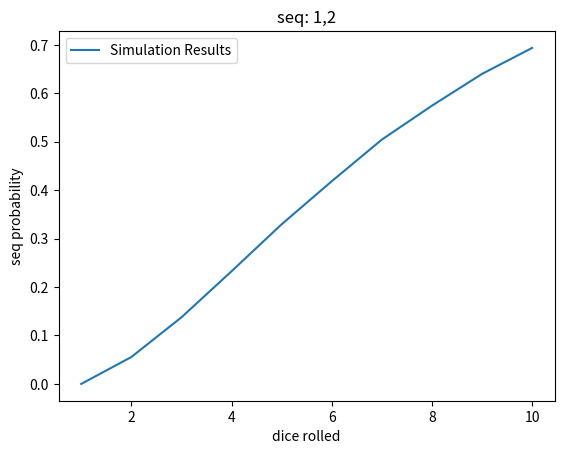

Reproduce this figure in Python.
import random
import itertools
import matplotlib.pyplot as plt

class SimParams:
    def __init__(self, trials, seq):
        self.trials = trials
        self.seq = seq
        self.val_stats = ["in_roll", "not_in_roll"]

        # add seq_combo_labels (depend on the seq)
        self.seq_stats = []
        seq_combos = self._get_non_empty_combos()
        self._get_seq_stats(seq_combos)

    def _get_seq_stats(self, seq_combos):
        for n in range(len(seq_combos)):
            print()
            print("n=", n+1)
            n_combos = seq_combos[n]
            for combo in n_combos:
                print(combo)

                in_seq = []
                out_seq = []
                for val in seq:
                    if val in combo:
                        in_seq.append(str(val))
                    else:
                        out_seq.append(str(val))
                label = ",".join(in_seq) + "_not_" + ",".join(out_seq)
                self.seq_stats.append(label)

    def _get_non_empty_combos(self):
        combos = []
        for n in range(0, len(self.seq)+1):
            combos.append(itertools.combinations(self.seq, n))
        return combos

class SimData:
    def __init__(self, sim_params, dice):
        self.trials = sim_params.trials
        self.dice = dice
        self.val_stats = None
        self.seq_stats = None
        self.init_data(seq, sim_params.val_stats, sim_params.seq_stats)

    def init_data(self, seq, val_props, seq_props):
        self.val_stats = {}
        for val in seq:
            self.val_stats[val] = {}
            for stat in val_props:
                self.val_stats[val][stat] = 0

        self.seq_stats = {}
        for label in seq_props:
            self.seq_stats[label] = 0

    def display_results(self):
        # Only works for the sequence 1,2
        print()
        print("########################################################################")
        print()
        print("dice: ", self.dice)
        print()
        print("probability 1 and 2: ", self.seq_stats["1,2_not_"]/self.trials)
        print()
        print("probability not 1 and not 2: ", self.seq_stats["_not_1,2"]/self.trials)
        print()
        print("probability 1: ", self.val_stats[1]["in_roll"]/self.trials)
        print()
        print("probability not 1: ", self.val_stats[1]["not_in_roll"]/self.trials)
        print()
        print("probability 1 and not 2: ", self.seq_stats["1_not_2"]/self.val_stats[2]["not_in_roll"])
        print()

class SimTrial:
    def __init__(self, seq, data):
        self.target_seq = seq
        self.data = data

    def _check_val_in_roll(self, val, roll):
        if (val in roll):
            return True
        return False

    def check_seq_in_roll(self, seq, roll):
        passed = True
        for val in seq:
            if not self._check_val_in_roll(val, roll):
                passed = False
                break
        return passed

    def check_no_val_in_roll(self, seq, roll):
        passed = True
        for val in seq:
            if self._check_val_in_roll(val, roll):
                passed = False
                break
        return passed

    def _check_seq1_in_seq2_out(self, seq1, seq2, roll):
        passed = True
        if not self.check_seq_in_roll(seq1, roll):
            passed = False

        if not self.check_no_val_in_roll(seq2, roll):
            passed = False
        return passed

    def _str_list_2_seq(self, str_list):
        # should be possible with map or lambda function
        nseq = []
        for val in str_list:
            if val != ",":
                nseq.append(int(val))
        return nseq

    def run(self, dice):
        roll = random.choices([1, 2, 3, 4, 5, 6], k=dice)
        for val in self.target_seq:
            if self._check_val_in_roll(val, roll):
                self.data.val_stats[val]["in_roll"] += 1

            if not self._check_val_in_roll(val, roll):
                self.data.val_stats[val]["not_in_roll"] += 1

        for label in self.data.seq_stats.keys():
            slabel = label.split("_")

            # should be possible with map or lambda function
            seq1 = self._str_list_2_seq(slabel[0])
            seq2 = self._str_list_2_seq(slabel[2])

            if self._check_seq1_in_seq2_out(seq1, seq2, roll):
                self.data.seq_stats[label] += 1

class DiceSim:
    def __init__(self, trials, seq, dvec):
        self.dice_vec = dvec
        self.params = SimParams(trials, seq)

    def run_trials_for_n_dice(self, dice):
        data = SimData(self.params, dice)
        trial = SimTrial(seq, data)
        for x in range(self.params.trials):
            trial.run(dice)

        data.display_results()
        return data

    def run_sim(self):
        seq_prob = []
        for dice in self.dice_vec:
            data = self.run_trials_for_n_dice(dice)
            seq_prob.append(data.seq_stats["1,2_not_"]/trials)
        return seq_prob

########################################################################
# Main
########################################################################

# Estimate the probability of rolling a straight
dvec = list(range(1, 11))
trials = 100000
seq = list(range(1, 3))

sim = DiceSim(trials, seq, dvec)
seq_prob = sim.run_sim()

########################################
# plot
########################################
plt.plot(dvec, seq_prob)
plt.xlabel("dice rolled")
plt.ylabel("seq probability")
plt.title("seq: 1,2")
plt.legend(["Simulation Results"])
plt.show()
